Photos from the image-classification dataset "my_sign" in the GitHub repository andrewKCF/classification. Its 4 classes are: forward, left, right, stop.

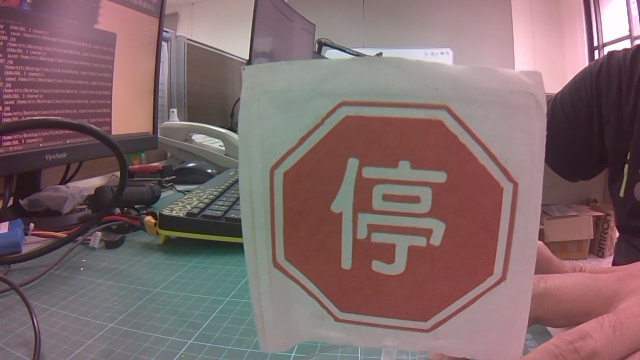
Label: stop

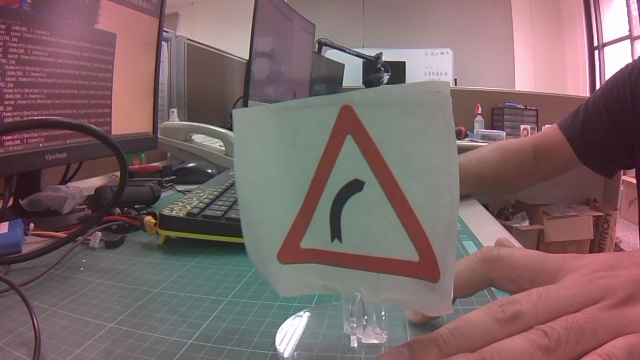
Label: right

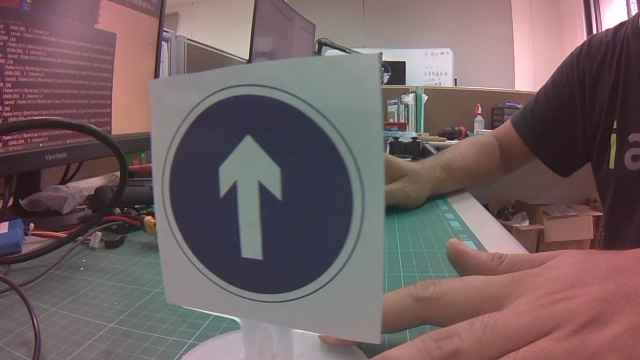
Label: forward

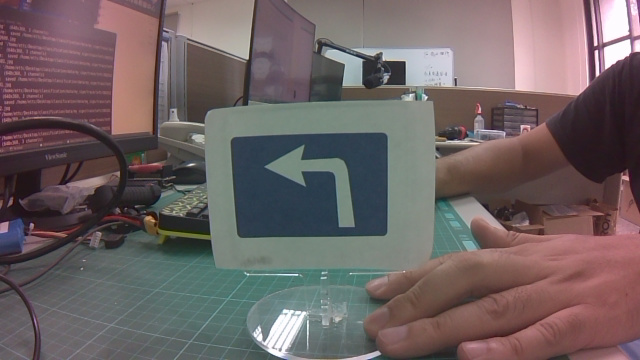
Label: left

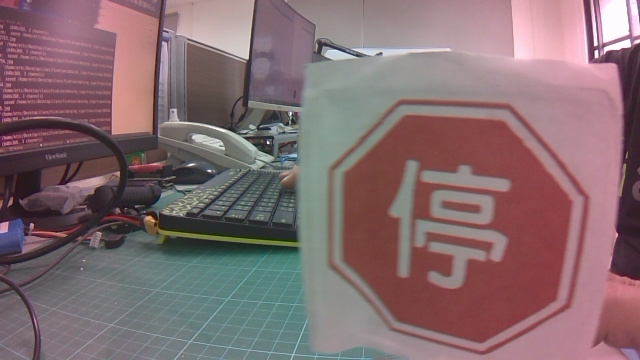
Label: stop

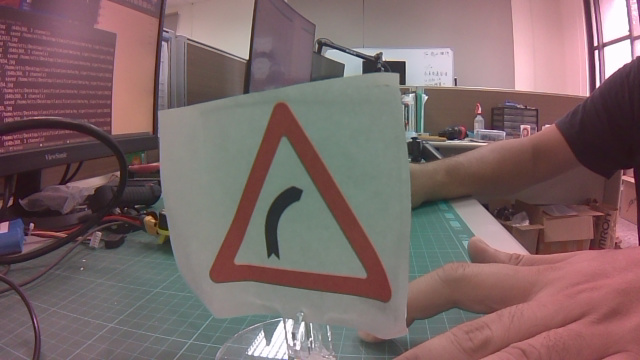
Label: right
